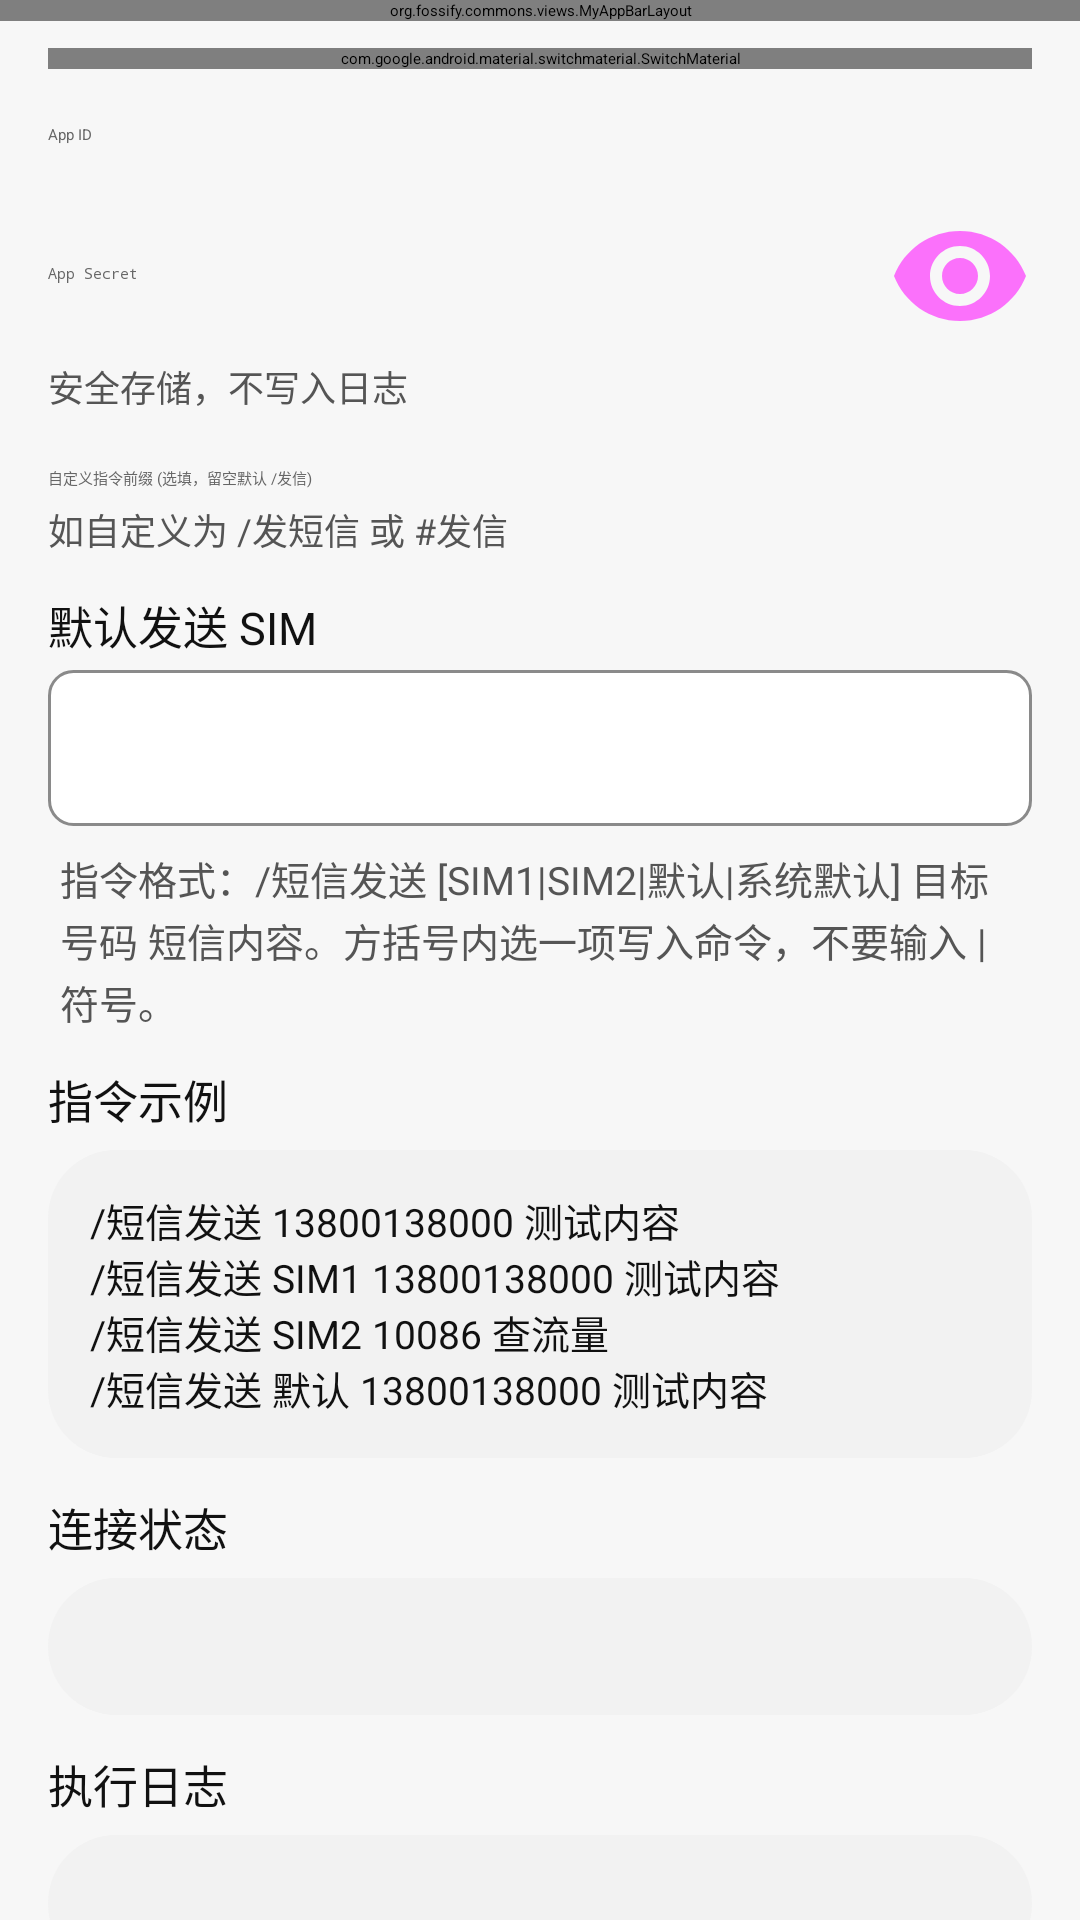

The Android layout XML behind this screen, and the referenced resources:
<!-- AndroidManifest.xml: application theme AppTheme -->
<!-- res/layout/activity_feishu_remote_control_settings.xml -->
<?xml version="1.0" encoding="utf-8"?>
<androidx.coordinatorlayout.widget.CoordinatorLayout xmlns:android="http://schemas.android.com/apk/res/android"
    xmlns:app="http://schemas.android.com/apk/res-auto"
    android:layout_width="match_parent"
    android:layout_height="match_parent"
    android:background="@color/miui_page_background">

    <org.fossify.commons.views.MyAppBarLayout
        android:id="@+id/feishu_remote_appbar"
        android:layout_width="match_parent"
        android:layout_height="wrap_content"
        android:background="@color/miui_page_background">

        <com.google.android.material.appbar.MaterialToolbar
            android:id="@+id/feishu_remote_toolbar"
            android:layout_width="match_parent"
            android:layout_height="?attr/actionBarSize"
            android:background="@color/miui_page_background"
            app:navigationIconTint="@color/miui_primary_text"
            app:title="@string/feishu_remote_title"
            app:titleTextColor="@color/miui_primary_text" />
    </org.fossify.commons.views.MyAppBarLayout>

    <androidx.core.widget.NestedScrollView
        android:id="@+id/feishu_remote_scrollview"
        android:layout_width="match_parent"
        android:layout_height="match_parent"
        app:layout_behavior="@string/appbar_scrolling_view_behavior">

        <LinearLayout
            android:layout_width="match_parent"
            android:layout_height="wrap_content"
            android:orientation="vertical"
            android:padding="16dp">

            <com.google.android.material.switchmaterial.SwitchMaterial
                android:id="@+id/feishu_remote_enabled"
                android:layout_width="match_parent"
                android:layout_height="wrap_content"
                android:text="@string/feishu_remote_enable"
                android:textColor="@color/miui_primary_text" />

            <com.google.android.material.textfield.TextInputLayout
                android:layout_width="match_parent"
                android:layout_height="wrap_content"
                android:layout_marginTop="8dp"
                android:hint="@string/feishu_remote_app_id">

                <com.google.android.material.textfield.TextInputEditText
                    android:id="@+id/feishu_remote_app_id"
                    style="@style/SmsChannelInputText"
                    android:layout_width="match_parent"
                    android:layout_height="wrap_content"
                    android:inputType="text"
                    android:maxLines="1" />
            </com.google.android.material.textfield.TextInputLayout>

            <com.google.android.material.textfield.TextInputLayout
                android:layout_width="match_parent"
                android:layout_height="wrap_content"
                android:layout_marginTop="8dp"
                android:hint="@string/feishu_remote_app_secret"
                app:endIconMode="password_toggle"
                app:helperText="@string/dingtalk_remote_secret_hint"
                app:helperTextTextColor="@color/miui_secondary_text">

                <com.google.android.material.textfield.TextInputEditText
                    android:id="@+id/feishu_remote_app_secret"
                    style="@style/SmsChannelInputText"
                    android:layout_width="match_parent"
                    android:layout_height="wrap_content"
                    android:inputType="textPassword"
                    android:maxLines="1" />
            </com.google.android.material.textfield.TextInputLayout>

            <com.google.android.material.textfield.TextInputLayout
                android:layout_width="match_parent"
                android:layout_height="wrap_content"
                android:layout_marginTop="8dp"
                android:hint="自定义指令前缀 (选填，留空默认 /发信)"
                app:helperText="如自定义为 /发短信 或 #发信"
                app:helperTextTextColor="@color/miui_secondary_text">

                <com.google.android.material.textfield.TextInputEditText
                    android:id="@+id/feishu_remote_custom_prefix"
                    style="@style/SmsChannelInputText"
                    android:layout_width="match_parent"
                    android:layout_height="wrap_content"
                    android:inputType="text"
                    android:maxLines="1" />
            </com.google.android.material.textfield.TextInputLayout>

            <TextView
                style="@style/SmsChannelFieldLabel"
                android:text="@string/dingtalk_remote_send_sim" />

            <Spinner
                android:id="@+id/feishu_remote_send_sim"
                android:layout_width="match_parent"
                android:layout_height="52dp"
                android:layout_marginTop="4dp"
                android:background="@drawable/email_security_spinner_background"
                android:popupBackground="@color/miui_card_background"
                android:paddingHorizontal="12dp" />

            <TextView
                style="@style/SmsChannelHelperText"
                android:layout_marginTop="8dp"
                android:text="@string/dingtalk_remote_format_hint" />

            <TextView
                style="@style/SmsChannelFieldLabel"
                android:text="@string/dingtalk_remote_examples_title" />

            <TextView
                style="@style/SmsSettingsLogBox"
                android:layout_marginTop="6dp"
                android:text="@string/dingtalk_remote_examples_body" />

            <TextView
                style="@style/SmsChannelFieldLabel"
                android:text="@string/dingtalk_remote_section_status" />

            <TextView
                android:id="@+id/feishu_remote_status"
                style="@style/SmsSettingsLogBox"
                android:layout_marginTop="6dp" />

            <TextView
                style="@style/SmsChannelFieldLabel"
                android:text="@string/remote_sms_section_log" />

            <TextView
                android:id="@+id/feishu_remote_logs"
                style="@style/SmsSettingsLogBox"
                android:layout_marginTop="6dp" />

            <Button
                android:id="@+id/feishu_remote_test"
                style="@style/SmsChannelSecondaryButton"
                android:layout_marginTop="16dp"
                android:text="@string/dingtalk_remote_test" />

            <Button
                android:id="@+id/feishu_remote_save"
                style="@style/SmsChannelPrimaryButton"
                android:layout_marginTop="8dp"
                android:text="@string/dingtalk_remote_save" />
        </LinearLayout>
    </androidx.core.widget.NestedScrollView>
</androidx.coordinatorlayout.widget.CoordinatorLayout>
<!-- resources referenced by this layout -->
<resources>
  <color name="miui_card_background">#FFFFFF</color>
  <color name="miui_page_background">#F7F7F7</color>
  <color name="miui_primary_text">#111111</color>
  <color name="miui_secondary_text">#555555</color>
  <string name="dingtalk_remote_examples_body">/短信发送 13800138000 测试内容\n/短信发送 SIM1 13800138000 测试内容\n/短信发送 SIM2 10086 查流量\n/短信发送 默认 13800138000 测试内容</string>
  <string name="dingtalk_remote_examples_title">指令示例</string>
  <string name="dingtalk_remote_format_hint">指令格式：/短信发送 [SIM1|SIM2|默认|系统默认] 目标号码 短信内容。方括号内选一项写入命令，不要输入 | 符号。</string>
  <string name="dingtalk_remote_save">保存并连接</string>
  <string name="dingtalk_remote_secret_hint">安全存储，不写入日志</string>
  <string name="dingtalk_remote_section_status">连接状态</string>
  <string name="dingtalk_remote_send_sim">默认发送 SIM</string>
  <string name="dingtalk_remote_test">测试连接</string>
  <string name="feishu_remote_app_id">App ID</string>
  <string name="feishu_remote_app_secret">App Secret</string>
  <string name="feishu_remote_enable">启用飞书远程指令</string>
  <string name="feishu_remote_title">飞书来源</string>
  <string name="remote_sms_section_log">执行日志</string>
  <style name="SmsChannelFieldLabel">
          <item name="android:layout_width">match_parent</item>
          <item name="android:layout_height">wrap_content</item>
          <item name="android:layout_marginTop">12dp</item>
          <item name="android:textColor">@color/miui_primary_text</item>
          <item name="android:textSize">15sp</item>
      </style>
  <style name="SmsChannelHelperText">
          <item name="android:layout_width">match_parent</item>
          <item name="android:layout_height">wrap_content</item>
          <item name="android:paddingHorizontal">4dp</item>
          <item name="android:textColor">@color/miui_secondary_text</item>
          <item name="android:textSize">13sp</item>
          <item name="android:lineSpacingExtra">2dp</item>
      </style>
  <style name="SmsChannelInputText">
          <item name="android:textColor">@color/miui_primary_text</item>
          <item name="android:textColorHint">@color/miui_hint_text</item>
      </style>
  <style name="SmsChannelPrimaryButton" parent="Widget.MaterialComponents.Button">
          <item name="android:layout_width">match_parent</item>
          <item name="android:layout_height">wrap_content</item>
          <item name="android:minHeight">48dp</item>
          <item name="android:layout_marginTop">8dp</item>
          <item name="android:textAllCaps">false</item>
          <item name="android:textColor">@android:color/white</item>
          <item name="cornerRadius">8dp</item>
          <item name="backgroundTint">@color/sms_save_button_bg</item>
      </style>
  <style name="SmsSettingsLogBox">
          <item name="android:layout_width">match_parent</item>
          <item name="android:layout_height">wrap_content</item>
          <item name="android:background">@drawable/home_search_background</item>
          <item name="android:padding">14dp</item>
          <item name="android:textColor">@color/miui_primary_text</item>
          <item name="android:textSize">13sp</item>
      </style>
  <color name="miui_hint_text">#666666</color>
  <color name="sms_save_button_bg">#111111</color>
  <color name="bulk_outline">#D5D5D5</color>
  <style name="SmsAlertDialogTheme" parent="ThemeOverlay.AppCompat.Dialog.Alert">
          <item name="android:textColorPrimary">@color/miui_primary_text</item>
          <item name="android:textColorSecondary">@color/miui_secondary_text</item>
          <item name="android:colorAccent">@color/miui_fab_green</item>
          <item name="colorAccent">@color/miui_fab_green</item>
      </style>
  <color name="miui_action_blue">#159447</color>
  <color name="miui_fab_green">#1DCE38</color>
  <color name="miui_search_background">#F2F2F2</color>
  <dimen name="home_search_radius">22.5dp</dimen>
</resources>
